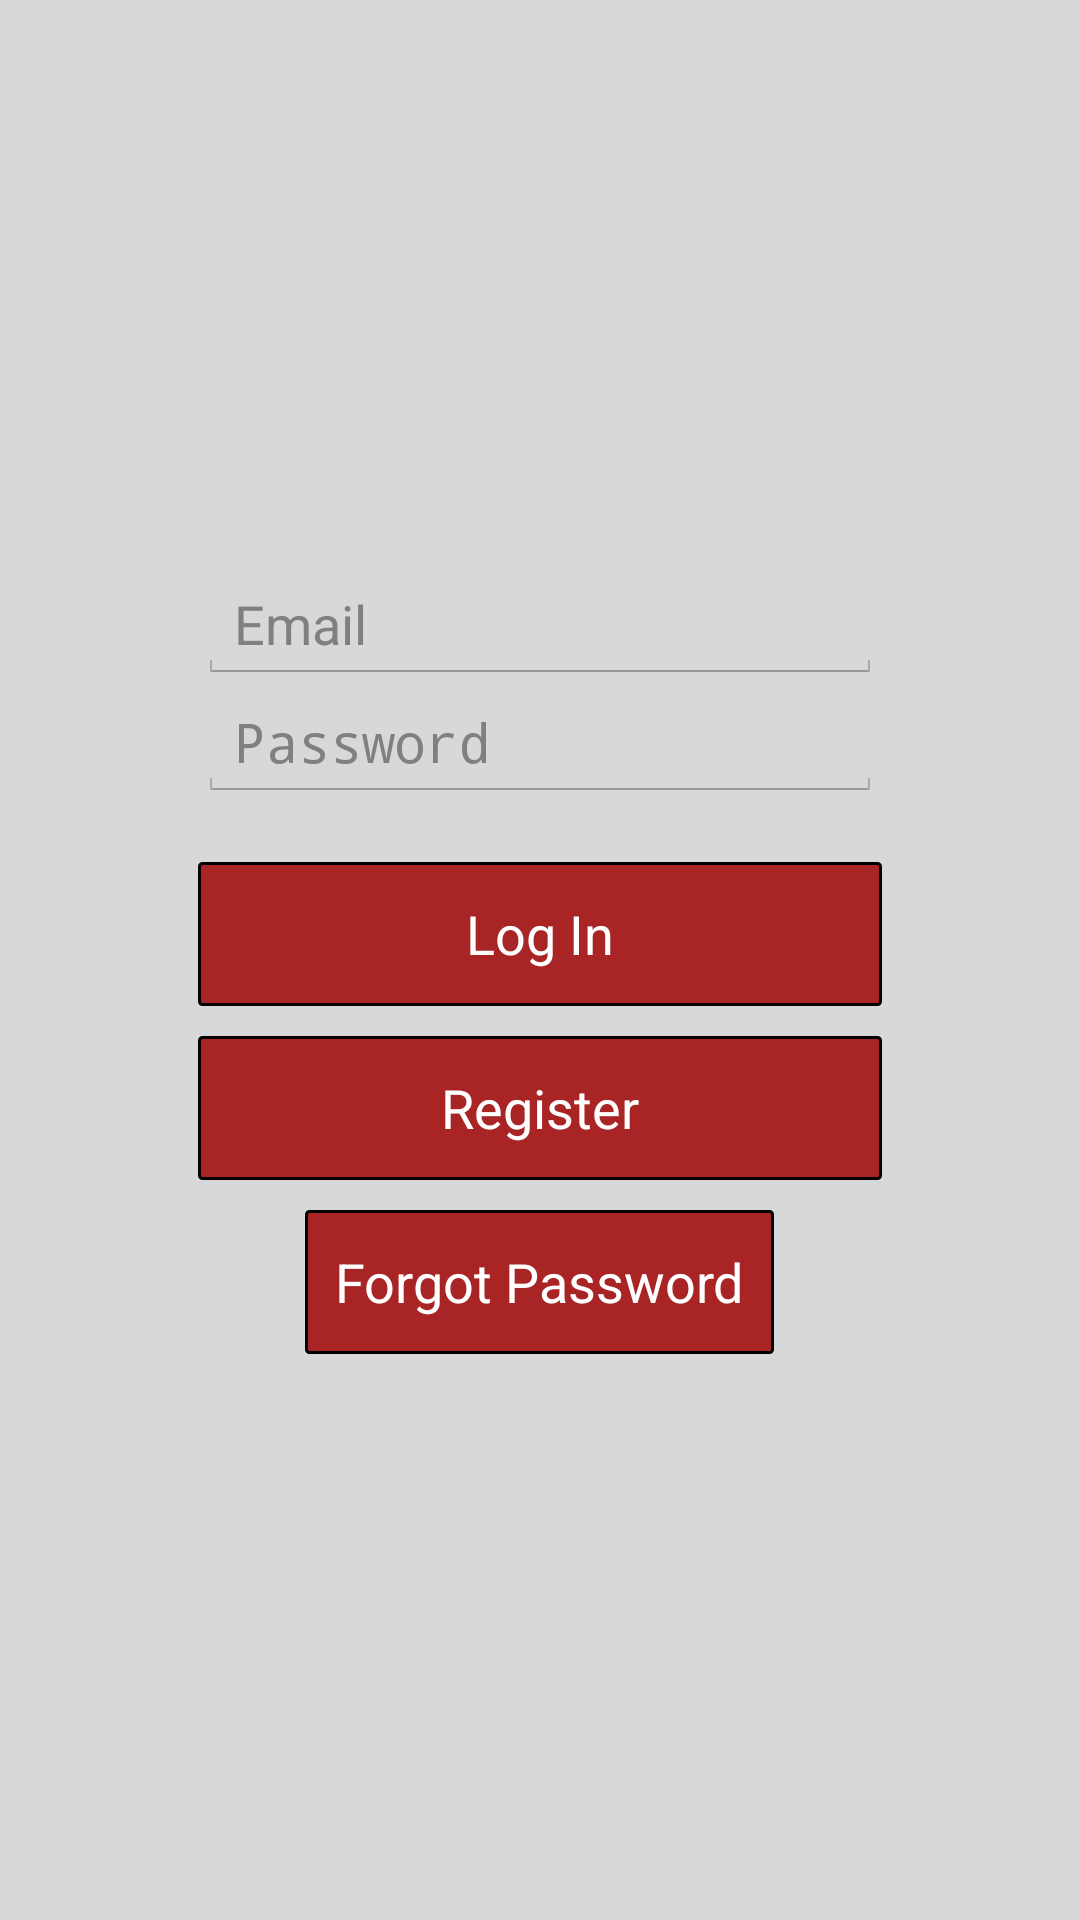

This screen was rendered from an Android layout file. Write that file and the resources it references.
<!-- AndroidManifest.xml: application theme CustomActionBarTheme -->
<!-- res/layout/activity_login.xml -->
<LinearLayout xmlns:android="http://schemas.android.com/apk/res/android"
    xmlns:tools="http://schemas.android.com/tools"
    android:layout_width="match_parent"
    android:layout_height="match_parent"
    android:gravity="center"
    android:id="@+id/login_container"
    android:background="#d8d8d8"
    android:orientation="vertical"
    android:paddingBottom="@dimen/activity_vertical_margin"
    android:paddingLeft="@dimen/activity_horizontal_margin"
    android:paddingRight="@dimen/activity_horizontal_margin"
    android:paddingTop="@dimen/activity_vertical_margin"
    tools:context="app.com.outlookcolumbus.android.outlook.LoginActivity"
    >


    
    <ProgressBar
        android:id="@+id/login_progress"
        style="?android:attr/progressBarStyleLarge"
        android:layout_width="wrap_content"
        android:layout_height="wrap_content"
        android:layout_marginBottom="8dp"
        android:visibility="gone"/>

        <ScrollView
            android:id="@+id/login_form"
            android:layout_width="match_parent"
            android:layout_height="wrap_content"
            android:isScrollContainer="true"

            >

                <LinearLayout
                    android:id="@+id/email_login_form"
                    android:layout_width="match_parent"
                    android:layout_height="match_parent"
                    android:layout_marginLeft="50dp"
                    android:layout_marginRight="50dp"
                    android:orientation="vertical"
                    android:focusable="true"
                    android:focusableInTouchMode="true"
                    >
                    
                    <AutoCompleteTextView
                        android:id="@+id/email"
                        android:layout_width="match_parent"
                        android:layout_height="fill_parent"
                        android:hint="@string/prompt_email"
                        android:inputType="textEmailAddress"
                        android:maxLines="1"
                        android:singleLine="true"/>

                    <EditText
                        android:id="@+id/password"
                        android:layout_width="match_parent"
                        android:layout_height="wrap_content"
                        android:hint="@string/prompt_password"
                        android:imeActionId="@+id/login"
                        android:imeActionLabel="@string/action_sign_in_short"
                        android:imeOptions="actionUnspecified"
                        android:inputType="textPassword"
                        android:maxLines="1"
                        android:singleLine="true"/>

                    <Button
                        android:id="@+id/email_sign_in_button"
                        style="?android:textAppearanceMedium"
                        android:layout_width="match_parent"
                        android:layout_height="wrap_content"
                        android:layout_gravity="center"
                        android:layout_marginTop="20dp"
                        android:paddingLeft="10dp"
                        android:paddingRight="10dp"
                        android:background="@drawable/button_background"
                        android:text="@string/action_sign_in"

                        android:textColor="#ffffff"/>



                    <Button android:id="@+id/register_button"
                            style="?android:textAppearanceMedium"
                            android:layout_height="wrap_content"
                            android:layout_width="match_parent"
                            android:layout_alignParentLeft="true"
                            android:layout_gravity="center"
                            android:layout_marginTop="10dp"
                            android:paddingLeft="10dp"
                            android:paddingRight="10dp"
                            android:text="@string/register_action"
                            android:textColor="#ffffff"
                            android:background="@drawable/button_background"/>

                    <Button android:id="@+id/forgot_button"
                        android:layout_height="wrap_content"
                        android:layout_width="wrap_content"
                        android:layout_marginTop="10dp"
                        android:layout_gravity="center"
                        android:paddingLeft="10dp"
                        android:paddingRight="10dp"
                        android:text="@string/action_forgot_pass"
                        android:textColor="#ffffff"
                        android:background="@drawable/button_background"/>


                </LinearLayout>


        </ScrollView>


</LinearLayout>
<!-- resources referenced by this layout -->
<resources>
  <dimen name="activity_horizontal_margin">16dp</dimen>
  <dimen name="activity_vertical_margin">16dp</dimen>
  <!-- drawable button_background (drawable-xhdpi) -->
  <shape xmlns:android="http://schemas.android.com/apk/res/android" android:shape="rectangle">
  <stroke android:width="1dp" android:color="#000000" />
  <corners android:radius="1dp" />
  <gradient android:startColor="#a82425" android:centerColor="#a82425" android:endColor="#a82425" android:angle="90" />
  </shape>
  <string name="action_forgot_pass">Forgot Password</string>
  <string name="action_sign_in">Log In</string>
  <string name="action_sign_in_short">Log in</string>
  <string name="prompt_email">Email</string>
  <string name="prompt_password">Password</string>
  <string name="register_action">Register</string>
  <style name="CustomActionBarTheme" parent="@android:style/Theme.Holo.Light">
          <item name="android:actionBarStyle">@style/MyActionBar</item>
          <item name="android:actionMenuTextColor">@color/white</item>
      </style>
  <style name="MyActionBar" parent="@android:style/Widget.Holo.Light.ActionBar.Solid.Inverse">
          <item name="android:background">@color/strong_red</item>
      </style>
  <color name="white">#ffffff</color>
  <color name="strong_red">#a82525</color>
</resources>
